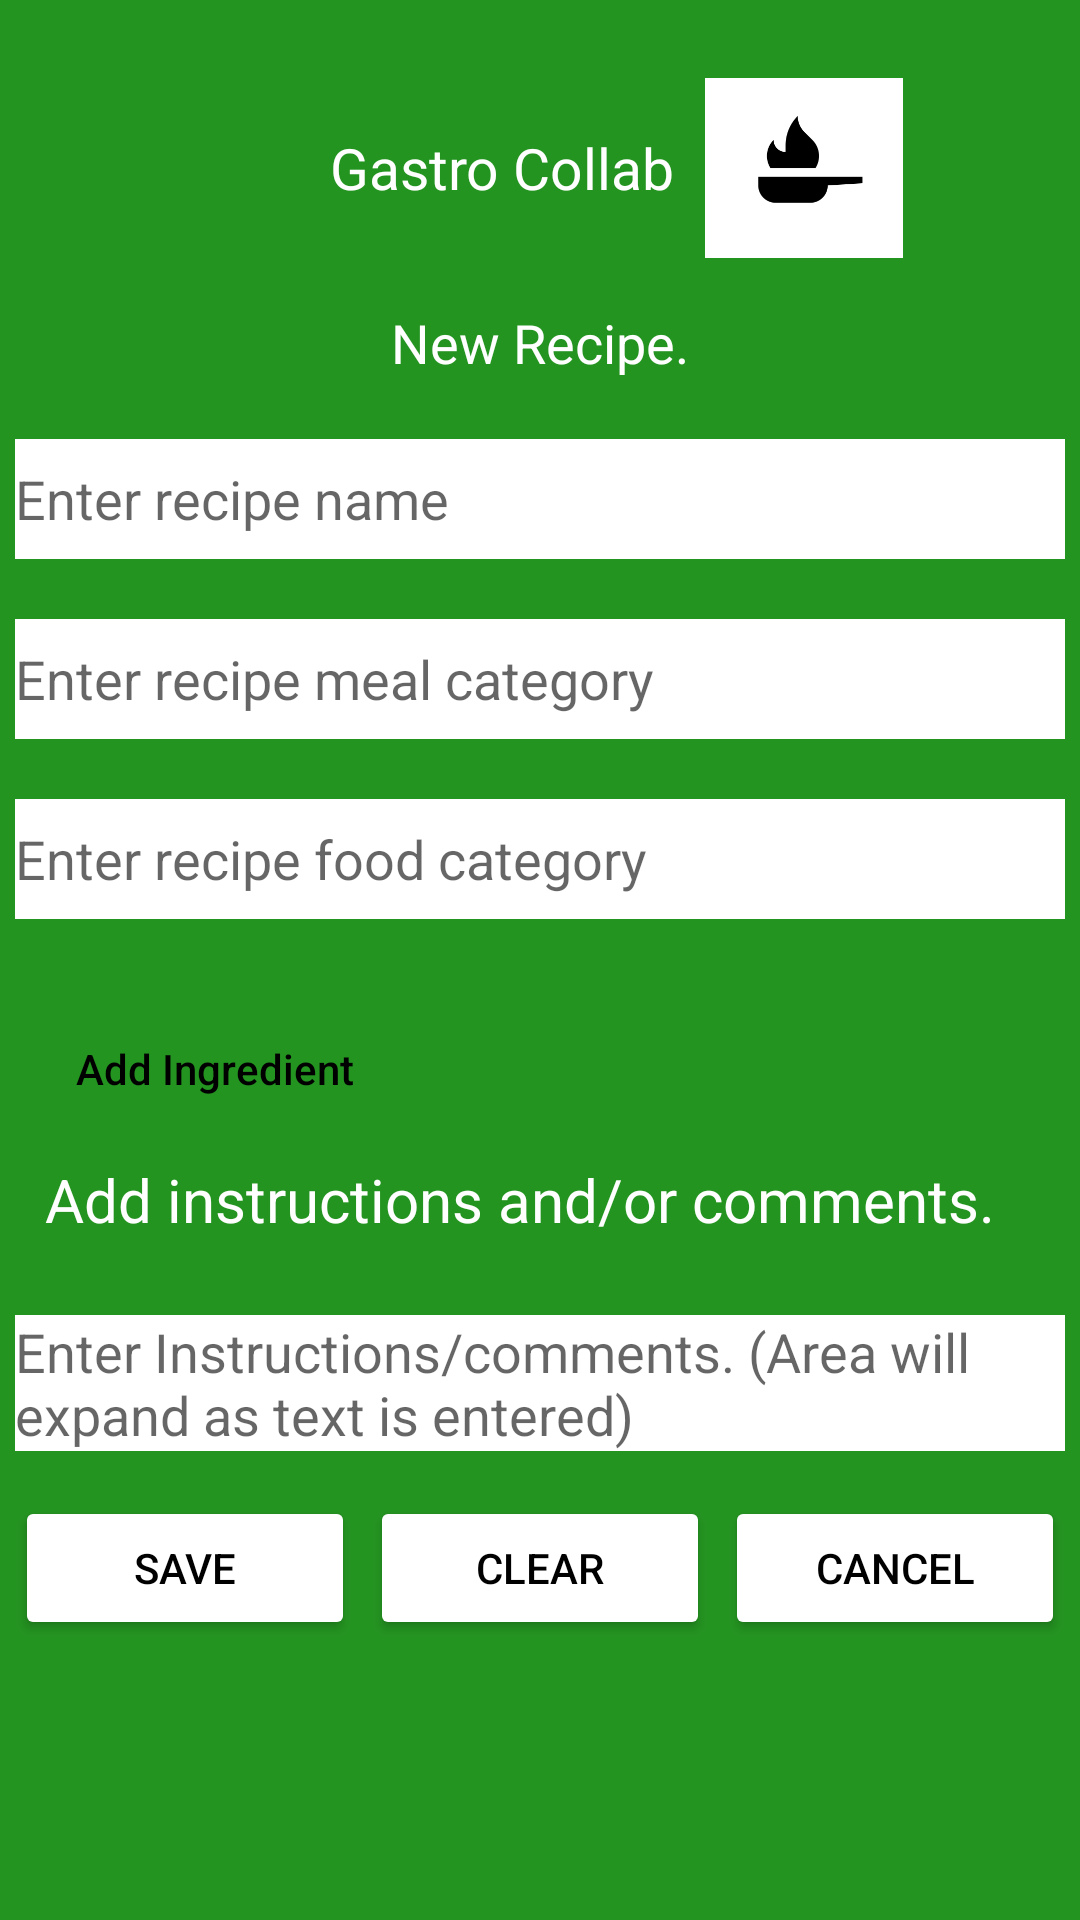

Android layout source for this screen:
<!-- AndroidManifest.xml: application theme Theme.MainApplicationProject -->
<!-- res/layout/activity_recipe.xml -->
<?xml version="1.0" encoding="utf-8"?>
<LinearLayout xmlns:android="http://schemas.android.com/apk/res/android"
    xmlns:app="http://schemas.android.com/apk/res-auto"
    xmlns:tools="http://schemas.android.com/tools"
    android:layout_width="match_parent"
    android:layout_height="match_parent"
    tools:context=".UserRecipesActivity"
    android:orientation="vertical"
    android:background="@color/background_green">

    <LinearLayout
        android:layout_width="match_parent"
        android:layout_height="wrap_content"
        android:layout_marginTop="10dp"
        android:orientation="horizontal">

    <TextView
        android:layout_width="wrap_content"
        android:layout_height="wrap_content"
        android:layout_marginLeft="110dp"
        android:layout_marginRight="10dp"
        android:text="Gastro Collab"
        android:textSize="19dp"
        android:textColor="@color/white"
        android:gravity="center"
        android:layout_gravity="center"></TextView>

        <ImageView
            android:id="@+id/imageView"
            android:layout_width="66dp"
            android:layout_height="72dp"
            android:layout_gravity="center"
            android:layout_marginTop="10dp"
            android:layout_marginBottom="10dp"
            app:srcCompat="@drawable/pan" />

    </LinearLayout>


    <TextView
        android:layout_width="wrap_content"
        android:layout_height="wrap_content"
        android:text="New Recipe."
        android:textColor="@color/white"
        android:textSize="18dp"
        android:layout_gravity="center"
        android:layout_marginBottom="20dp"></TextView>











            <LinearLayout
                android:layout_width="match_parent"
                android:layout_height="wrap_content"
                android:orientation="vertical">

                <EditText
                    android:id="@+id/editTextViewTitle"
                    android:layout_width="match_parent"
                    android:layout_height="40dp"
                    android:layout_marginLeft="5dp"
                    android:layout_marginRight="5dp"
                    android:layout_marginBottom="20dp"
                    android:hint="Enter recipe name"
                    android:background="@color/white" />

                <EditText
                    android:id="@+id/editTextViewMealCategory"
                    android:layout_width="match_parent"
                    android:layout_height="40dp"
                    android:layout_marginLeft="5dp"
                    android:layout_marginRight="5dp"
                    android:layout_marginBottom="20dp"
                    android:hint="Enter recipe meal category"
                    android:background="@color/white" />

                <EditText
                    android:id="@+id/editTextViewFoodCategory"
                    android:layout_width="match_parent"
                    android:layout_height="40dp"
                    android:layout_marginLeft="5dp"
                    android:layout_marginRight="5dp"
                    android:layout_marginBottom="20dp"
                    android:hint="Enter recipe food category"
                    android:background="@color/white" />

                <Button
                    android:id="@+id/button_add"
                    android:background="@drawable/round_primary"
                    android:layout_width="wrap_content"
                    android:layout_height="40dp"
                    android:text="Add Ingredient"
                    android:layout_marginTop="10dp"
                    android:layout_marginLeft="15dp"
                    android:layout_marginBottom="10dp"
                    android:textColor="@color/black"
                    android:textAllCaps="false"
                    android:paddingLeft="10dp"
                    android:paddingRight="10dp"
                    app:backgroundTint="@color/white"
                    android:drawableRight="@drawable/ic_baseline_add"></Button>

            </LinearLayout>







                <LinearLayout
                    android:id="@+id/layout_list"
                    android:layout_width="match_parent"
                    android:layout_height="wrap_content"
                    android:orientation="vertical"></LinearLayout>







            <TextView
                android:layout_width="wrap_content"
                android:layout_height="wrap_content"
                android:layout_marginLeft="15dp"
                android:text="Add instructions and/or comments."
                android:textColor="@color/white"
                android:textSize="20dp"
                android:layout_marginBottom="10dp"></TextView>

            <EditText
                android:layout_width="match_parent"
                android:layout_height="wrap_content"
                android:layout_marginLeft="5dp"
                android:layout_marginRight="5dp"
                android:layout_marginTop="15dp"
                android:layout_marginBottom="15dp"
                android:background="@color/white"
                android:hint="Enter Instructions/comments. (Area will expand as text is entered)"></EditText>

            <LinearLayout
                android:layout_width="match_parent"
                android:layout_height="wrap_content"
                android:orientation="horizontal">

                <Button
                    android:layout_width="0dp"
                    android:layout_height="wrap_content"
                    android:layout_weight="1"
                    android:layout_marginLeft="5dp"
                    android:text="Save"
                    android:textColor="@color/black"
                    app:backgroundTint="@color/white"></Button>

                <Button
                    android:layout_width="0dp"
                    android:layout_height="wrap_content"
                    android:layout_weight="1"
                    android:layout_marginLeft="5dp"
                    android:layout_marginRight="5dp"
                    android:text="Clear"
                    android:textColor="@color/black"
                    app:backgroundTint="@color/white"></Button>

                <Button
                    android:layout_width="0dp"
                    android:layout_height="wrap_content"
                    android:layout_weight="1"
                    android:layout_marginRight="5dp"
                    android:text="Cancel"
                    android:textColor="@color/black"
                    app:backgroundTint="@color/white"></Button>

            </LinearLayout>






</LinearLayout>


































<!-- resources referenced by this layout -->
<resources>
  <color name="background_green">#249421</color>
  <color name="black">#FF000000</color>
  <color name="white">#FFFFFFFF</color>
  <!-- drawable pan: png bitmap (drawable, 4459 bytes) -->
  <style name="Theme.MainApplicationProject" parent="Theme.MaterialComponents.DayNight.DarkActionBar">
          
          <item name="colorPrimary">@color/purple_500</item>
          <item name="colorPrimaryVariant">@color/purple_700</item>
          <item name="colorOnPrimary">@color/white</item>
          
          <item name="colorSecondary">@color/teal_200</item>
          <item name="colorSecondaryVariant">@color/teal_700</item>
          <item name="colorOnSecondary">@color/black</item>
          
          <item name="android:statusBarColor" tools:targetApi="l">?attr/colorPrimaryVariant</item>
          
      </style>
  <color name="purple_500">#FF6200EE</color>
  <color name="purple_700">#FF3700B3</color>
  <color name="teal_200">#FF03DAC5</color>
  <color name="teal_700">#FF018786</color>
</resources>
